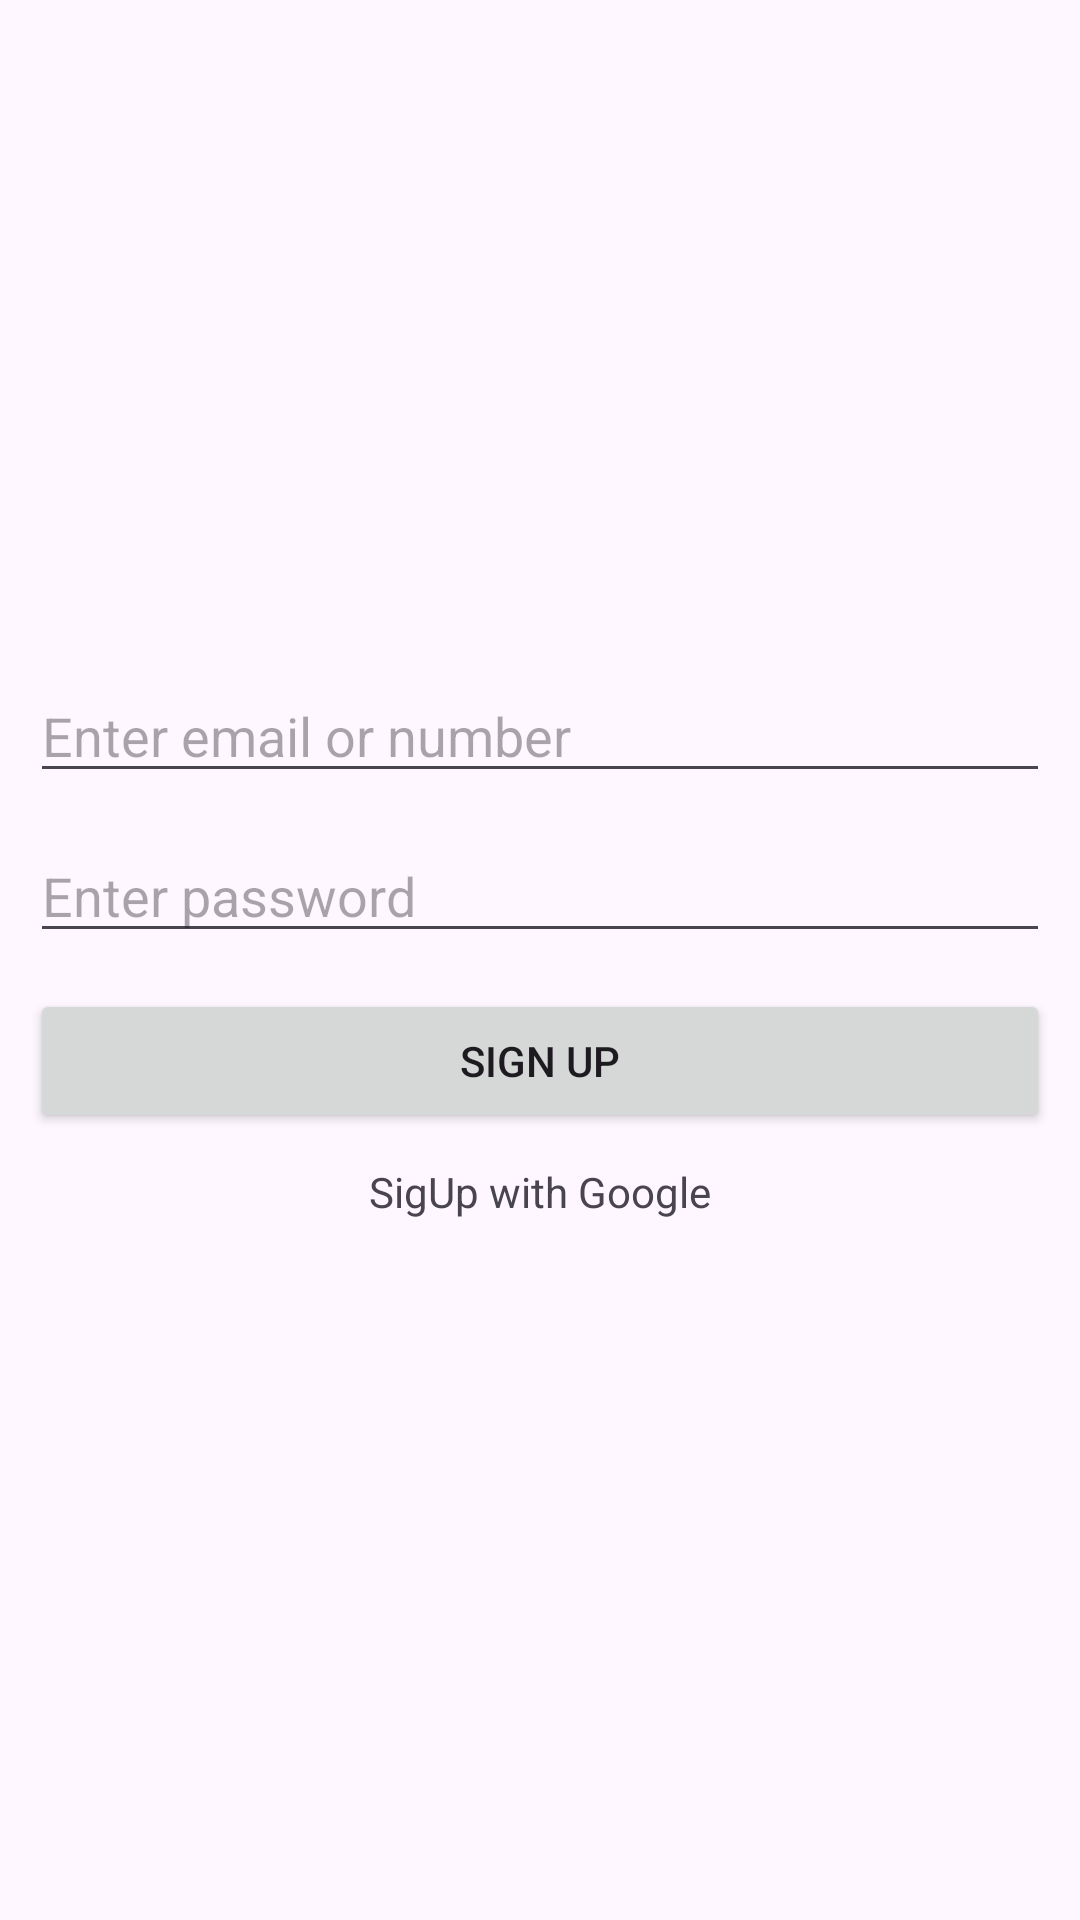

Layout XML and referenced resources for this Android screen:
<!-- AndroidManifest.xml: application theme Theme.Oauth -->
<!-- res/layout/fragment_sign_up.xml -->
<?xml version="1.0" encoding="utf-8"?>
<layout xmlns:android="http://schemas.android.com/apk/res/android"
    xmlns:tools="http://schemas.android.com/tools">

    <data>

    </data>

    <LinearLayout
        android:layout_width="match_parent"
        android:layout_height="match_parent"
        android:orientation="vertical"
        android:gravity="center"
        tools:context=".SignUpFragment">

        <androidx.appcompat.widget.AppCompatEditText
            android:id="@+id/edt_email_or_number"
            android:layout_width="match_parent"
            android:layout_height="wrap_content"
            android:layout_marginHorizontal="10dp"
            android:hint="Enter email or number" />

        <androidx.appcompat.widget.AppCompatEditText
            android:id="@+id/edt_pass"
            android:layout_width="match_parent"
            android:layout_height="wrap_content"
            android:layout_marginHorizontal="10dp"
            android:layout_marginVertical="12dp"
            android:hint="Enter password" />

        <androidx.appcompat.widget.AppCompatButton
            android:id="@+id/btn_sign_in"
            android:layout_width="match_parent"
            android:layout_height="wrap_content"
            android:layout_marginHorizontal="10dp"
            android:text="Sign Up" />

        <androidx.appcompat.widget.AppCompatTextView
            android:id="@+id/txt_google_sign_in"
            android:layout_width="wrap_content"
            android:layout_height="wrap_content"
            android:layout_marginVertical="10dp"
            android:text="SigUp with Google" />
    </LinearLayout>
</layout>
<!-- resources referenced by this layout -->
<resources>
  <style name="Theme.Oauth" parent="Base.Theme.Oauth" />
  <style name="Base.Theme.Oauth" parent="Theme.Material3.DayNight.NoActionBar">
          
          
      </style>
</resources>
